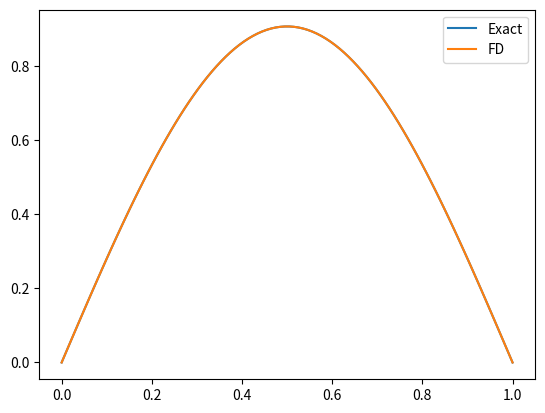

Recreate this plot in Python. (Note: this script raises an exception after producing the figure.)
# heat_fd - finite differences
# derived on the whiteboard

import numpy as np
import matplotlib.pyplot as plt

alpha = 0.1
N_x = 100 # spatial points
N_t = 2500 # time steps -- updated after seeing that we run into a range issue trying to get the FD result for t = 0.1 s
# given in the spec (SYNTHIA)

r = 0.4

x = np.linspace(0,1,100) # linspace is used to generate an evenly spaced array of numbers
# x is a spatial grid, every calculation needs to know where the points are
# think of the rod - you need to know all the positions on the rod to evaluate sin(pi*x)

dx = x[1] - x[0] # spacing between the points in that grid - equal spacing dx is constant

dt = r*(dx)**2/alpha # transforming stability parameter equation
# print(0.1/dt) = finding the FD row that corresponds to t = 0.1 s

u = np.zeros((N_t + 1, N_x)) # array of shape N_t + 1 * N_x
# u is where we store the information (the entire solution) - every point every time step
# u is basically a spreadsheet
# every spatial point has a different temperature at different times - we store all of it

u[0] = np.sin(np.pi*x) # first row changed to sin(pi*x)


# We set the initial condition (row 1) ==> u(x,0) = sin(pi*x), our initial condition (time step 0)
# At t = 0 the temperature at each point x is sin(pi*x)

for n in range(N_t):
    u[n+1, 1:-1] = alpha*(dt/dx**2)*(u[n, 2:] + u[n, :-2] - 2*u[n, 1:-1]) + u[n, 1:-1]
# numpy syntax --> manipulating arrays
# 1:-1 mean interior points only --> they stay 0 forever
# we are computing the next temperature given the current one

def u_exact(x, t):
    return np.sin(np.pi*x)*np.e**(-1*alpha*(np.pi)**2*t)
    
# x in u_exact is the spatial grid
# while it is x axis in plt.plot --> 2 jobs


# ----- t = 0.1 -------
plt.plot(x, u_exact(x, 0.1))
plt.plot(x, u[245, :])
plt.legend(["Exact", "FD"])
plt.savefig("figures/fd_validation_t01.png")
plt.show()

# ----- t = 0.5 -------
plt.plot(x, u_exact(x, 0.5))
plt.plot(x, u[int(0.5/dt), :])
plt.legend(["Exact", "FD"])
plt.savefig("figures/fd_validation_t05.png")
plt.show()

# ----- t = 1 ---------
plt.plot(x, u_exact(x, 1))
plt.plot(x, u[int(1/dt), :])
plt.legend(["Exact", "FD"])
plt.savefig("figures/fd_validation_t1.png")
plt.show()
